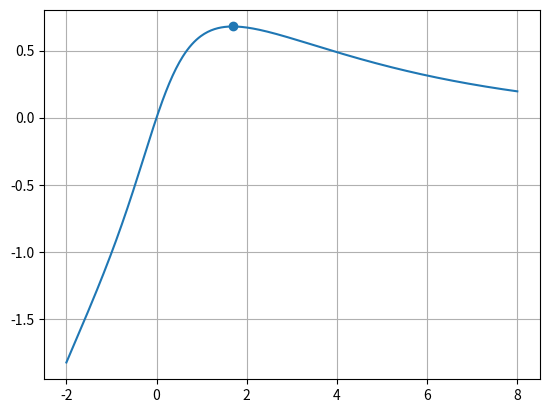

Python code for this plot:
import numpy as np
import matplotlib.pyplot as plt

#function
def f(x):
    return np.exp(-x/4) * np.arctan(x)

#derivative
def g(x):
    return np.arctan(x) - 4/(x**2 + 1)

#derivative of g(x)
def dg(x):
    return 1/(x**2 + 1) + 8*x/(x**2 + 1)**2

#use Newton method
x = 1.0
for i in range(5):
    x = x - g(x)/dg(x)

#top point
x_top = x
y_top = f(x)

print("x =", round(x_top, 4))
print("y =", round(y_top, 4))

#plot
xs = np.linspace(-2, 8, 400)
ys = f(xs)

plt.plot(xs,ys)
plt.scatter(x_top, y_top)
plt.grid()
plt.show()

plt.savefig("plot.png")
print("Plot saved as plot.png")
